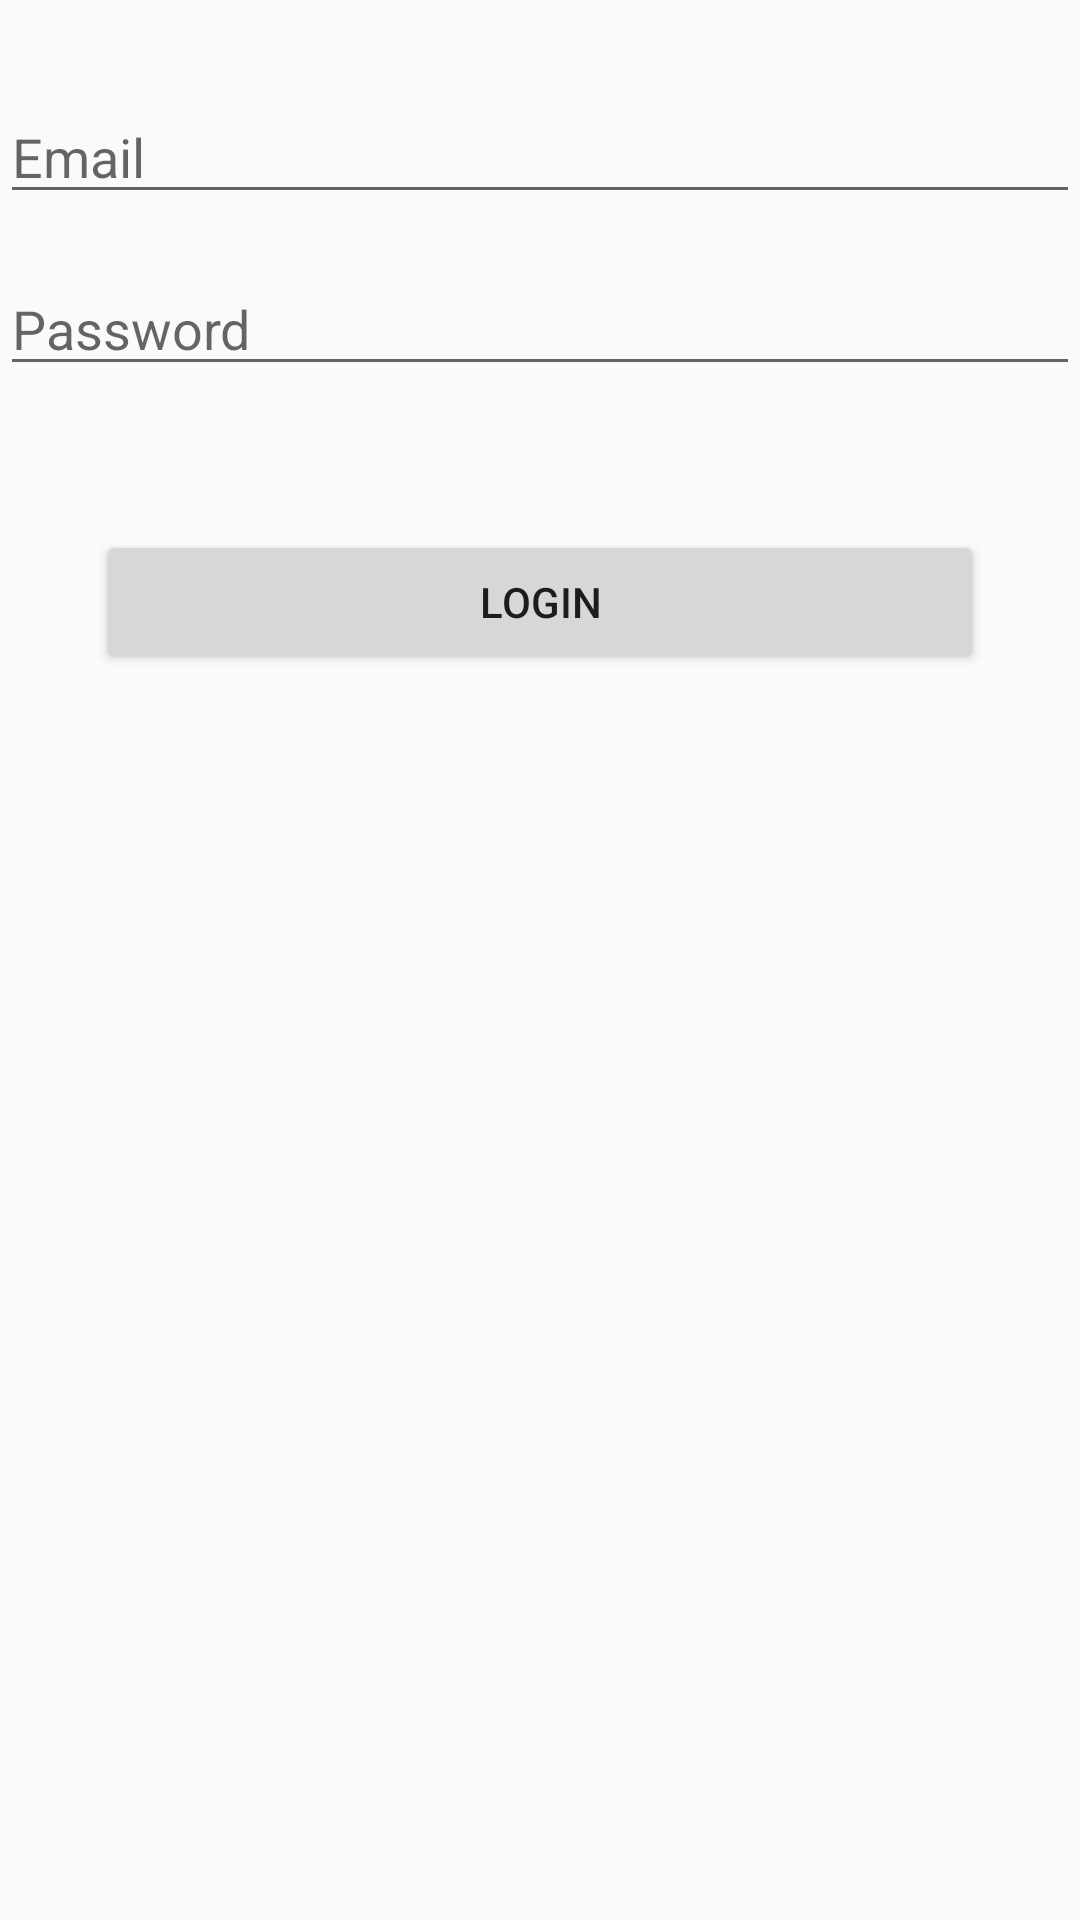

Layout XML and referenced resources for this Android screen:
<!-- AndroidManifest.xml: application theme AppTheme -->
<!-- res/layout/activity_login.xml -->
<?xml version="1.0" encoding="utf-8"?>
<RelativeLayout xmlns:android="http://schemas.android.com/apk/res/android"
    xmlns:tools="http://schemas.android.com/tools"
    android:layout_width="match_parent"
    android:layout_height="match_parent"
    tools:context=".login.LoginActivity">

    <RelativeLayout
        android:layout_width="match_parent"
        android:layout_height="wrap_content"
        android:layout_marginTop="30dp">

        <EditText
            android:id="@+id/et_email"
            android:layout_width="match_parent"
            android:layout_height="wrap_content"
            android:layout_marginBottom="16dp"
            android:hint="@string/email"
            android:inputType="textEmailAddress" />

        <EditText
            android:id="@+id/et_password"
            android:layout_width="match_parent"
            android:layout_height="wrap_content"
            android:layout_below="@+id/et_email"
            android:layout_marginBottom="48dp"
            android:hint="@string/password"
            android:inputType="textPassword" />

        <Button
            android:id="@+id/btn_login"
            android:layout_width="match_parent"
            android:layout_height="wrap_content"
            android:layout_below="@+id/et_password"
            android:layout_marginLeft="32dp"
            android:layout_marginRight="32dp"
            android:text="@string/login" />
    </RelativeLayout>
</RelativeLayout>
<!-- resources referenced by this layout -->
<resources>
  <string name="email">Email</string>
  <string name="login">LogIn</string>
  <string name="password">Password</string>
  <style name="AppTheme" parent="Theme.AppCompat.Light.DarkActionBar">
          <item name="colorPrimary">@color/colorPrimary</item>
          <item name="colorPrimaryDark">@color/colorPrimaryDark</item>
          <item name="colorAccent">@color/colorAccent</item>
      </style>
  <!-- not gathered from this repository: default colours our renderer supplied (Android Studio template values) -->
  <color name="colorPrimary">#FF6200EE</color>
  <color name="colorPrimaryDark">#FF3700B3</color>
  <color name="colorAccent">#FF03DAC5</color>
</resources>
